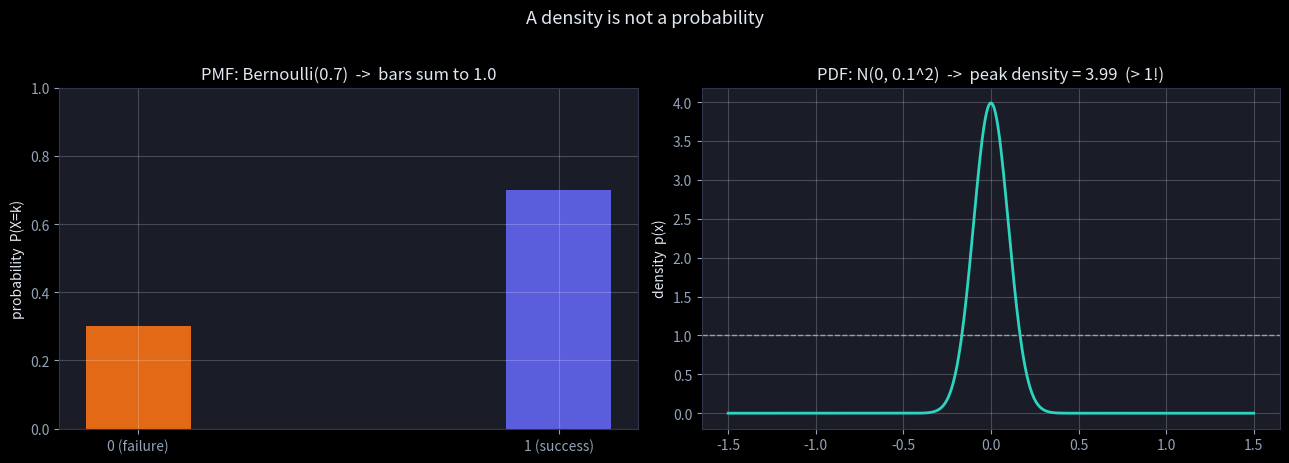
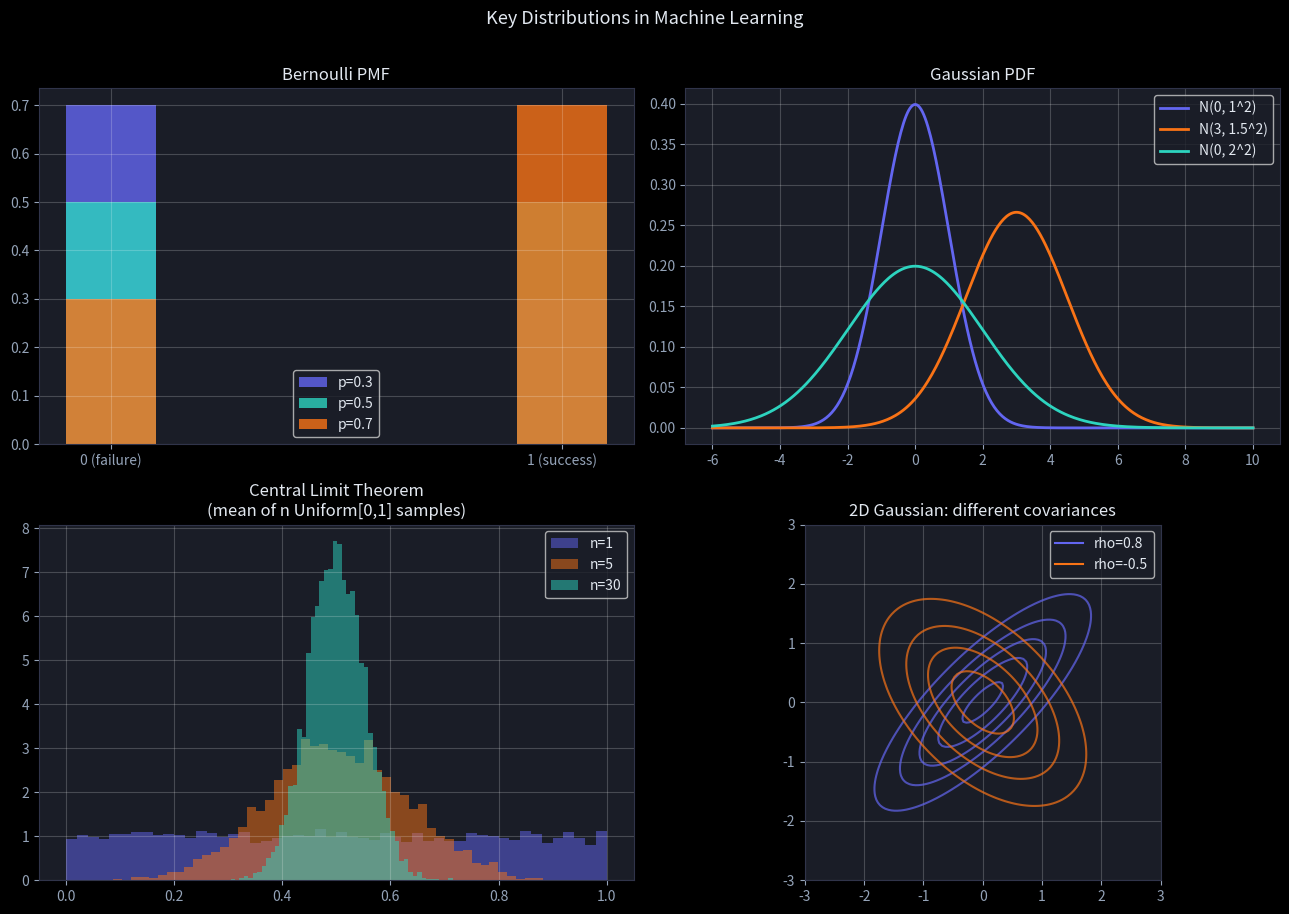
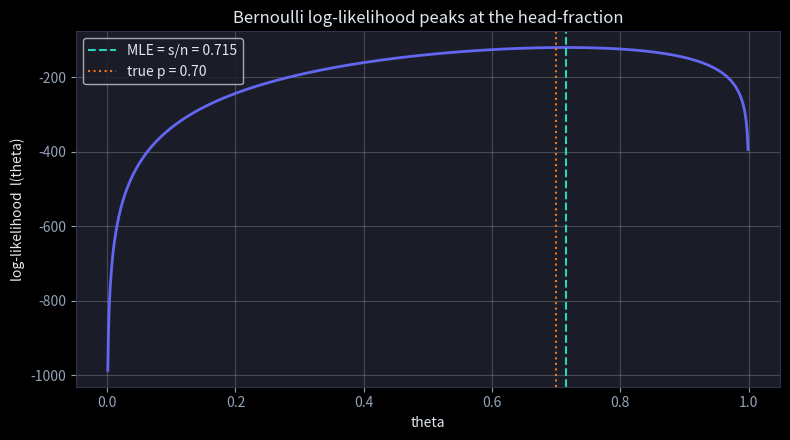

Source code (Python) for these figures, in order: (Note: this script raises an exception after producing the figures.)
import numpy as np
import matplotlib.pyplot as plt
from scipy import stats

plt.style.use('dark_background')
plt.rcParams.update({
    'figure.facecolor': '#0f1117', 'axes.facecolor': '#1a1d27',
    'axes.edgecolor': '#30344a', 'text.color': '#e2e8f0',
    'axes.labelcolor': '#e2e8f0', 'xtick.color': '#94a3b8', 'ytick.color': '#94a3b8',
})

BRAND, TEAL, ORANGE = '#6366f1', '#2dd4bf', '#f97316'

_trapz = getattr(np, "trapezoid", None) or np.trapz  # numpy renamed trapz -> trapezoid in 2.0


fig, axes = plt.subplots(1, 2, figsize=(13, 4.5))

# PMF: Bernoulli(0.7) -- two bars that sum to 1
ax = axes[0]
p = 0.7
ax.bar([0, 1], [1 - p, p], width=0.25, color=[ORANGE, BRAND], alpha=0.9)
ax.set_xticks([0, 1]); ax.set_xticklabels(['0 (failure)', '1 (success)'])
ax.set_ylim(0, 1)
ax.set_title('PMF: Bernoulli(0.7)  ->  bars sum to {:.1f}'.format((1 - p) + p))
ax.set_ylabel('probability  P(X=k)')

# PDF: a narrow Gaussian whose density peak is > 1
ax = axes[1]
x = np.linspace(-1.5, 1.5, 400)
sigma = 0.1
peak = stats.norm.pdf(0, 0, sigma)
ax.plot(x, stats.norm.pdf(x, 0, sigma), color=TEAL, lw=2)
ax.axhline(1.0, color='#94a3b8', ls='--', lw=1)
ax.set_title('PDF: N(0, 0.1^2)  ->  peak density = {:.2f}  (> 1!)'.format(peak))
ax.set_ylabel('density  p(x)')

for ax in axes.flat:
    ax.grid(True, alpha=0.2)
plt.suptitle('A density is not a probability', y=1.02, fontsize=13)
plt.tight_layout(); plt.show()

# The area under the PDF still integrates to 1:
area = _trapz(stats.norm.pdf(x, 0, sigma), x)
print('Area under the narrow-Gaussian PDF over [-1.5, 1.5]: {:.4f}'.format(area))

fig, axes = plt.subplots(2, 2, figsize=(13, 9))

# Bernoulli for several p
ax = axes[0, 0]
for pp, color in [(0.3, BRAND), (0.5, TEAL), (0.7, ORANGE)]:
    ax.bar([0, 1], [1 - pp, pp], width=0.2, alpha=0.8, color=color,
           label='p={}'.format(pp), align='center')
ax.set_xticks([0, 1]); ax.set_xticklabels(['0 (failure)', '1 (success)'])
ax.set_title('Bernoulli PMF'); ax.legend()

# Gaussian for several (mu, sigma)
ax = axes[0, 1]
x = np.linspace(-6, 10, 400)
for mu, sig, color in [(0, 1, BRAND), (3, 1.5, ORANGE), (0, 2, TEAL)]:
    ax.plot(x, stats.norm.pdf(x, mu, sig), color=color, lw=2,
            label='N({}, {}^2)'.format(mu, sig))
ax.set_title('Gaussian PDF'); ax.legend()

# Central Limit Theorem
rng = np.random.default_rng(42)
ax = axes[1, 0]
for n, color in [(1, BRAND), (5, ORANGE), (30, TEAL)]:
    means = rng.uniform(0, 1, size=(5000, n)).mean(axis=1)
    ax.hist(means, bins=50, alpha=0.5, density=True, color=color, label='n={}'.format(n))
ax.set_title('Central Limit Theorem\n(mean of n Uniform[0,1] samples)')
ax.legend()

# 2D Gaussian contours
ax = axes[1, 1]
grid = np.linspace(-3, 3, 120)
XX, YY = np.meshgrid(grid, grid)
xy = np.column_stack([XX.ravel(), YY.ravel()])
for mu, cov, color, label in [
    ([0, 0], [[1, 0.8], [0.8, 1]], BRAND, 'rho=0.8'),
    ([0, 0], [[1, -0.5], [-0.5, 1]], ORANGE, 'rho=-0.5'),
]:
    density = stats.multivariate_normal(mu, cov).pdf(xy).reshape(120, 120)
    ax.contour(grid, grid, density, levels=5, colors=[color], alpha=0.7)
    ax.plot([], [], color=color, label=label)
ax.set_aspect('equal'); ax.set_title('2D Gaussian: different covariances')
ax.legend()

for ax in axes.flat:
    ax.grid(True, alpha=0.2)
plt.suptitle('Key Distributions in Machine Learning', y=1.01, fontsize=13)
plt.tight_layout(); plt.show()

rng = np.random.default_rng(0)
N = 200000

distributions = [
    ('Bernoulli(0.7)', rng.binomial(1, 0.7, N), 0.7, 0.7 * 0.3),
    ('Gaussian(2, 4)', rng.normal(2, 2, N),      2.0, 4.0),       # sigma=2 -> var=4
    ('Uniform[0, 1]',  rng.uniform(0, 1, N),     0.5, 1 / 12),
]

header = '{:18s}  {:>11s}  {:>11s}  {:>11s}  {:>11s}'.format(
    'Distribution', 'E[X] true', 'E[X] samp', 'Var true', 'Var samp')
print(header)
print('-' * len(header))
for name, s, true_mean, true_var in distributions:
    print('{:18s}  {:11.4f}  {:11.4f}  {:11.4f}  {:11.4f}'.format(
        name, true_mean, s.mean(), true_var, s.var()))

s = rng.normal(2, 2, N)
lhs = s.var()                       # E[(X-mu)^2]
rhs = (s ** 2).mean() - s.mean() ** 2  # E[X^2] - (E[X])^2
print('E[(X-mu)^2]            = {:.4f}'.format(lhs))
print('E[X^2] - (E[X])^2      = {:.4f}'.format(rhs))
print('true sigma^2           = {:.4f}'.format(4.0))

# Bare bell curve should integrate to sqrt(2*pi)
x = np.linspace(-12, 12, 100001)
bare = np.exp(-x ** 2 / 2)
print('integral of e^(-x^2/2)   = {:.6f}'.format(_trapz(bare, x)))
print('sqrt(2*pi)               = {:.6f}'.format(np.sqrt(2 * np.pi)))

# Full normalized PDF integrates to 1 for any (mu, sigma)
for mu, sigma in [(0, 1), (3, 1.5), (-2, 0.5)]:
    xx = np.linspace(mu - 12 * sigma, mu + 12 * sigma, 100001)
    pdf = np.exp(-(xx - mu) ** 2 / (2 * sigma ** 2)) / (sigma * np.sqrt(2 * np.pi))
    print('N({:>4}, {:>4}) total area = {:.6f}'.format(mu, sigma, _trapz(pdf, xx)))

rng = np.random.default_rng(7)
true_p = 0.7
n = 200
flips = rng.binomial(1, true_p, n)
s = flips.sum()

theta = np.linspace(0.001, 0.999, 999)
loglik = s * np.log(theta) + (n - s) * np.log(1 - theta)

mle_closed = s / n                 # derived in the lesson
mle_grid = theta[np.argmax(loglik)]  # numerical argmax for a sanity check

print('heads s = {} of n = {}'.format(s, n))
print('closed-form MLE  s/n   = {:.4f}'.format(mle_closed))
print('grid-search argmax     = {:.4f}'.format(mle_grid))
print('true p                 = {:.4f}'.format(true_p))

plt.figure(figsize=(8, 4.5))
plt.plot(theta, loglik, color=BRAND, lw=2)
plt.axvline(mle_closed, color=TEAL, ls='--', lw=1.5,
            label='MLE = s/n = {:.3f}'.format(mle_closed))
plt.axvline(true_p, color=ORANGE, ls=':', lw=1.5,
            label='true p = {:.2f}'.format(true_p))
plt.xlabel('theta'); plt.ylabel('log-likelihood  l(theta)')
plt.title('Bernoulli log-likelihood peaks at the head-fraction')
plt.grid(True, alpha=0.2); plt.legend()
plt.tight_layout(); plt.show()

def gaussian_pdf(x, mu, sigma):
    """Normal density at x (x may be a scalar or an array)."""
    x = np.asarray(x, dtype=float)

    # TODO(you): the standardized distance z = (x - mu) / sigma
    z = ...

    # TODO(you): exp(-z^2 / 2) divided by (sigma * sqrt(2 pi))
    return ...

assert abs(gaussian_pdf(0, 0, 1) - 1 / np.sqrt(2 * np.pi)) < 1e-12, "standard normal peaks at ~0.3989"
assert abs(gaussian_pdf(3, 1, 2) - gaussian_pdf(-1, 1, 2)) < 1e-12, "symmetric around mu"

xs = np.linspace(-10, 10, 20001)
assert abs(np.trapezoid(gaussian_pdf(xs, 0.5, 1.3), xs) - 1) < 1e-6, "a PDF must integrate to 1"

assert abs(gaussian_pdf(2, 2, 0.5) - 2 * gaussian_pdf(0, 0, 1)) < 1e-12, "halving sigma doubles the peak"

# Edge cases: extreme values and a near-degenerate (tiny-variance) Gaussian
assert gaussian_pdf(50, 0, 1) < 1e-10, "far in the tail the density is essentially 0"
sigma_tiny = 1e-3
assert gaussian_pdf(0, 0, sigma_tiny) > 300, "a tiny sigma concentrates mass into a tall spike at mu"
assert gaussian_pdf(1, 0, sigma_tiny) < 1e-6, "...and almost none a whole unit away"
print("✅ Exercise 1 passed")

import math


def binomial_pmf(k, n, p):
    """P(exactly k successes in n trials with success probability p)."""
    # TODO(you): the three factors: math.comb(n, k), p**k, (1-p)**(n-k)
    return ...

assert abs(binomial_pmf(1, 2, 0.5) - 0.5) < 1e-12, "two fair flips: P(exactly 1 head) = 1/2"
assert abs(sum(binomial_pmf(k, 10, 0.3) for k in range(11)) - 1) < 1e-12, "the PMF must sum to 1"

mean = sum(k * binomial_pmf(k, 10, 0.3) for k in range(11))
assert abs(mean - 3.0) < 1e-12, "E[X] = n*p = 3"
assert abs(binomial_pmf(0, 5, 0.2) - 0.8 ** 5) < 1e-12, "zero successes = (1-p)^n"

# Edge cases: degenerate (p=0, p=1) and the n=1 Bernoulli special case
assert abs(binomial_pmf(0, 5, 0.0) - 1.0) < 1e-12, "p=0: a degenerate distribution, all mass at k=0"
assert abs(binomial_pmf(5, 5, 1.0) - 1.0) < 1e-12, "p=1: a degenerate distribution, all mass at k=n"
assert abs(binomial_pmf(1, 1, 0.3) - 0.3) < 1e-12, "n=1 is just a Bernoulli trial"
print("✅ Exercise 2 passed")

import math


def binomial_probability(n, k, p):
    """DML 79 — P(exactly k successes in n trials), rounded to 5 decimals."""
    # TODO(you): math.comb(n, k) * p**k * (1 - p)**(n - k), rounded to 5 places
    return ...


def normal_pdf(x, mean, std_dev):
    """DML 80 — the Gaussian density, rounded to 5 decimals (DML's exact signature)."""
    # TODO(you): same formula as gaussian_pdf above, just rounded to 5 places
    return ...


def poisson_probability(k, lam):
    """DML 81 — P(exactly k events) for a Poisson(lam), rounded to 5 decimals."""
    # TODO(you): lam**k * exp(-lam) / k!, rounded to 5 places
    return ...

# Checks — run me

# DML's own worked examples
assert abs(binomial_probability(6, 2, 0.5) - 0.23438) < 1e-9, "DML 79 example: n=6, k=2, p=0.5"
assert abs(normal_pdf(16, 15, 2.04) - 0.17342) < 1e-9, "DML 80 example: x=16, mean=15, std_dev=2.04"
assert abs(poisson_probability(3, 5) - 0.14037) < 1e-9, "DML 81 example: k=3, lam=5"

# Edge cases: degenerate distributions
assert abs(binomial_probability(5, 0, 0.0) - 1.0) < 1e-9, "p=0 -> certainty of 0 successes"
assert abs(binomial_probability(5, 5, 1.0) - 1.0) < 1e-9, "p=1 -> certainty of 5 successes"
assert abs(poisson_probability(0, 0) - 1.0) < 1e-9, "lam=0 -> certainty of 0 events"
assert abs(poisson_probability(1, 0) - 0.0) < 1e-9, "lam=0 -> impossible to see any events"

# Sanity check against the plotting code from section 2 above (scipy is already imported there) —
# these are implemented from scratch; scipy is used only to double-check the numbers, never to compute them.
print('binomial: ours={:.5f}  scipy={:.5f}'.format(binomial_probability(6, 2, 0.5), stats.binom.pmf(2, 6, 0.5)))
print('normal:   ours={:.5f}  scipy={:.5f}'.format(normal_pdf(16, 15, 2.04), stats.norm.pdf(16, 15, 2.04)))
print('poisson:  ours={:.5f}  scipy={:.5f}'.format(poisson_probability(3, 5), stats.poisson.pmf(3, 5)))
print("✅ Extra practice passed")
